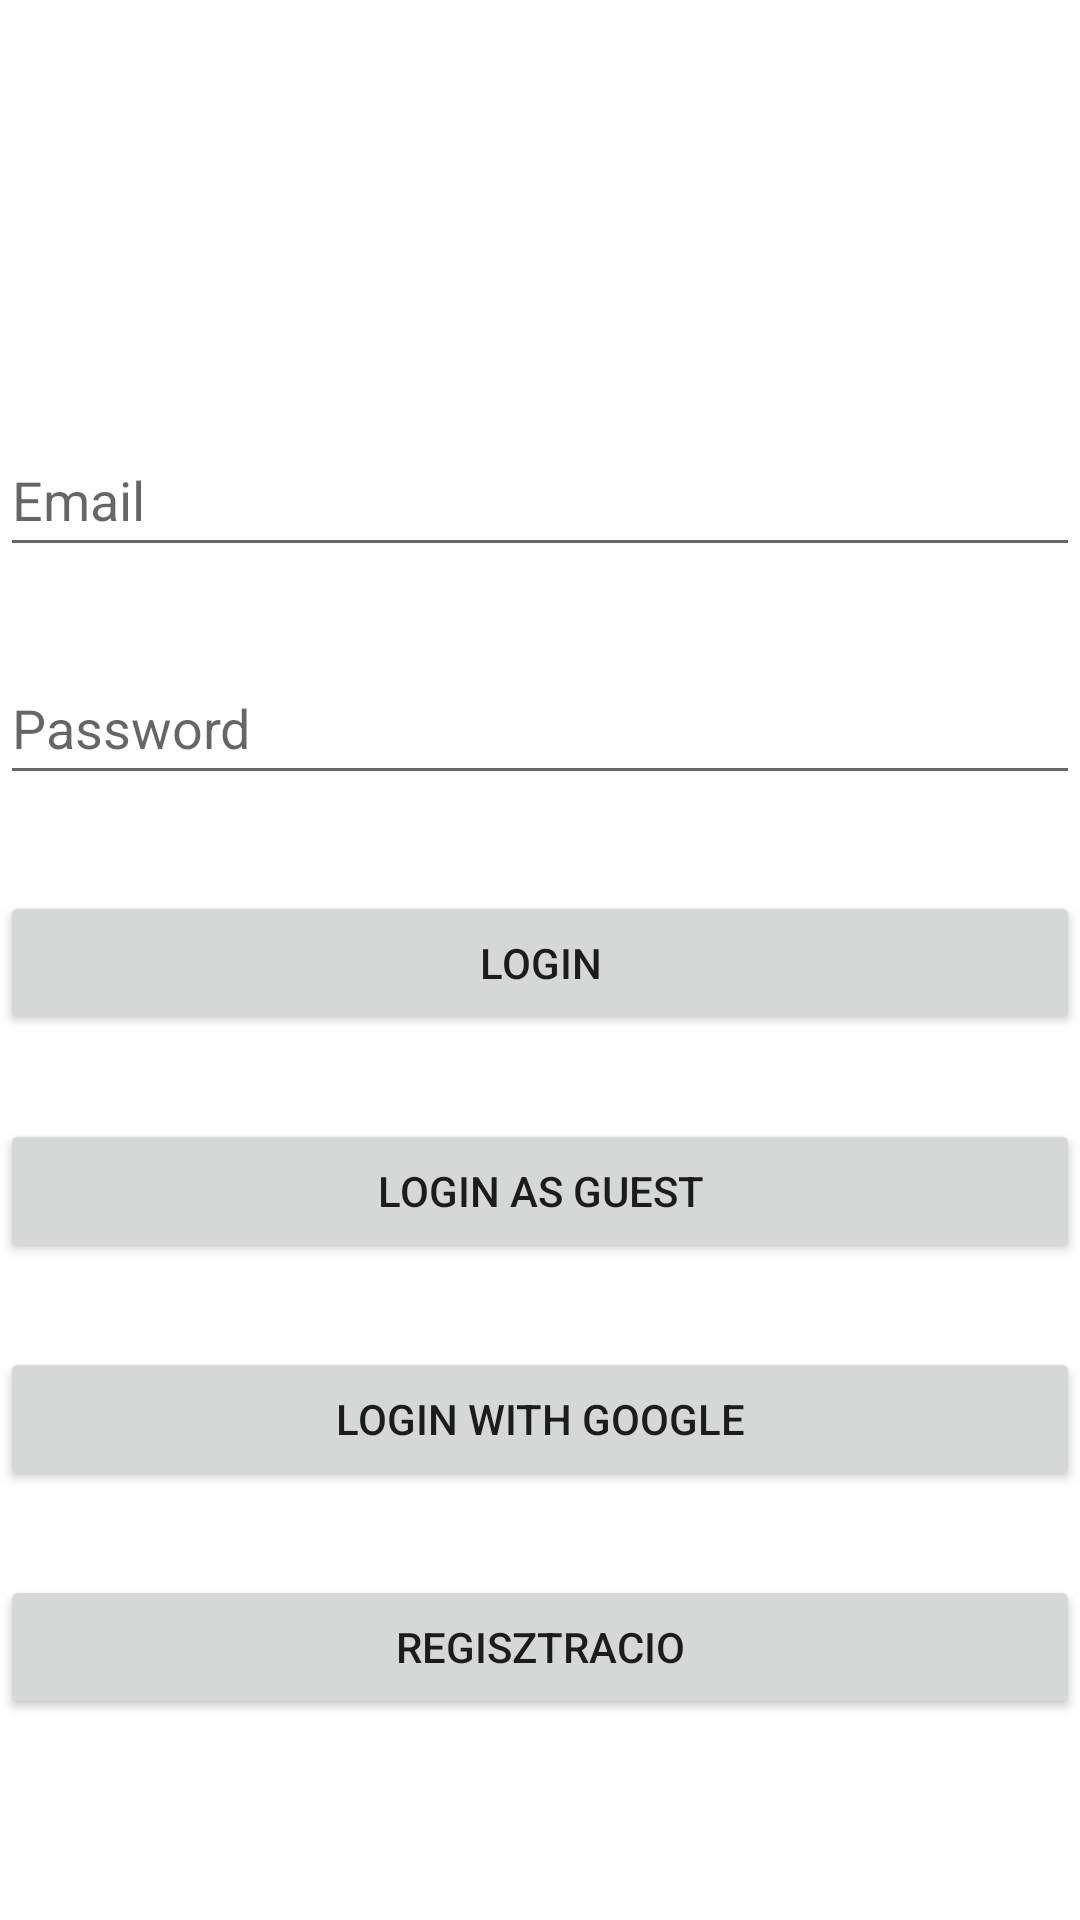

Layout XML and referenced resources for this Android screen:
<!-- AndroidManifest.xml: application theme Theme.FagylaltPult -->
<!-- res/layout/activity_main.xml -->
<?xml version="1.0" encoding="utf-8"?>
<androidx.constraintlayout.widget.ConstraintLayout xmlns:android="http://schemas.android.com/apk/res/android"
    xmlns:app="http://schemas.android.com/apk/res-auto"
    xmlns:tools="http://schemas.android.com/tools"
    android:layout_width="match_parent"
    android:layout_height="match_parent"
    tools:context=".MainActivity">

    <ImageView
        android:id="@+id/imageView"
        android:layout_width="wrap_content"
        android:layout_height="wrap_content"
        app:layout_constraintBottom_toBottomOf="parent"
        app:layout_constraintEnd_toEndOf="parent"
        app:layout_constraintHorizontal_bias="0.498"
        app:layout_constraintStart_toStartOf="parent"
        app:layout_constraintTop_toTopOf="parent"
        app:layout_constraintVertical_bias="0.114"
        tools:srcCompat="@tools:sample/avatars" />

    <Button
        android:id="@+id/registButton"
        android:layout_width="0dp"
        android:layout_height="wrap_content"
        android:layout_marginTop="28dp"
        android:onClick="registration"
        android:text="@string/regisztracio"
        app:layout_constraintBottom_toBottomOf="parent"
        app:layout_constraintEnd_toEndOf="parent"
        app:layout_constraintHorizontal_bias="0.0"
        app:layout_constraintStart_toStartOf="parent"
        app:layout_constraintTop_toBottomOf="@+id/gogleLoginButton"
        app:layout_constraintVertical_bias="0.0" />

    <Button
        android:id="@+id/loginButton"
        android:layout_width="0dp"
        android:layout_height="wrap_content"
        android:layout_marginTop="32dp"
        android:onClick="login"
        android:text="@string/login"
        app:layout_constraintEnd_toEndOf="parent"
        app:layout_constraintHorizontal_bias="0.498"
        app:layout_constraintStart_toStartOf="parent"
        app:layout_constraintTop_toBottomOf="@+id/passwordEditText" />

    <Button
        android:id="@+id/gogleLoginButton"
        android:layout_width="0dp"
        android:layout_height="wrap_content"
        android:layout_marginTop="28dp"
        android:onClick="loginAsGoogle"
        android:text="@string/login_with_google"
        app:layout_constraintEnd_toEndOf="parent"
        app:layout_constraintHorizontal_bias="0.497"
        app:layout_constraintStart_toStartOf="parent"
        app:layout_constraintTop_toBottomOf="@+id/guestLoginButton" />

    <Button
        android:id="@+id/guestLoginButton"
        android:layout_width="0dp"
        android:layout_height="wrap_content"
        android:layout_marginTop="28dp"
        android:onClick="loginAsGuest"
        android:text="@string/login_as_guest"
        app:layout_constraintEnd_toEndOf="parent"
        app:layout_constraintHorizontal_bias="0.0"
        app:layout_constraintStart_toStartOf="parent"
        app:layout_constraintTop_toBottomOf="@+id/loginButton" />

    <EditText
        android:id="@+id/passwordEditText"
        android:layout_width="0dp"
        android:layout_height="wrap_content"
        android:layout_marginTop="28dp"
        android:autofillHints="password"
        android:ems="10"
        android:hint="@string/password"
        android:inputType="textPassword"
        android:minHeight="48dp"
        app:layout_constraintEnd_toEndOf="parent"
        app:layout_constraintHorizontal_bias="0.0"
        app:layout_constraintStart_toStartOf="parent"
        app:layout_constraintTop_toBottomOf="@+id/emailEditText" />

    <EditText
        android:id="@+id/emailEditText"
        android:layout_width="0dp"
        android:layout_height="wrap_content"
        android:layout_marginTop="68dp"
        android:ems="10"
        android:hint="@string/email"
        android:inputType="textEmailAddress"
        android:minHeight="48dp"
        app:layout_constraintEnd_toEndOf="parent"
        app:layout_constraintHorizontal_bias="0.0"
        app:layout_constraintStart_toStartOf="parent"
        app:layout_constraintTop_toBottomOf="@+id/imageView" />

</androidx.constraintlayout.widget.ConstraintLayout>
<!-- resources referenced by this layout -->
<resources>
  <string name="email">Email</string>
  <string name="login">Login</string>
  <string name="login_as_guest">Login as guest</string>
  <string name="login_with_google">Login with google</string>
  <string name="password">Password</string>
  <string name="regisztracio">Regisztracio</string>
  <style name="Theme.FagylaltPult" parent="Theme.MaterialComponents.DayNight.DarkActionBar">
          
          <item name="colorPrimary">@color/purple_500</item>
          <item name="colorPrimaryVariant">@color/purple_700</item>
          <item name="colorOnPrimary">@color/white</item>
          
          <item name="colorSecondary">@color/teal_200</item>
          <item name="colorSecondaryVariant">@color/teal_700</item>
          <item name="colorOnSecondary">@color/black</item>
          
          <item name="android:statusBarColor" tools:targetApi="l">?attr/colorPrimaryVariant</item>
          
      </style>
  <!-- not gathered from this repository: default colours our renderer supplied (Android Studio template values) -->
  <color name="purple_500">#FF6200EE</color>
  <color name="purple_700">#FF3700B3</color>
  <color name="teal_200">#FF03DAC5</color>
  <color name="teal_700">#FF018786</color>
  <color name="black">#FF000000</color>
  <color name="white">#FFFFFFFF</color>
</resources>
